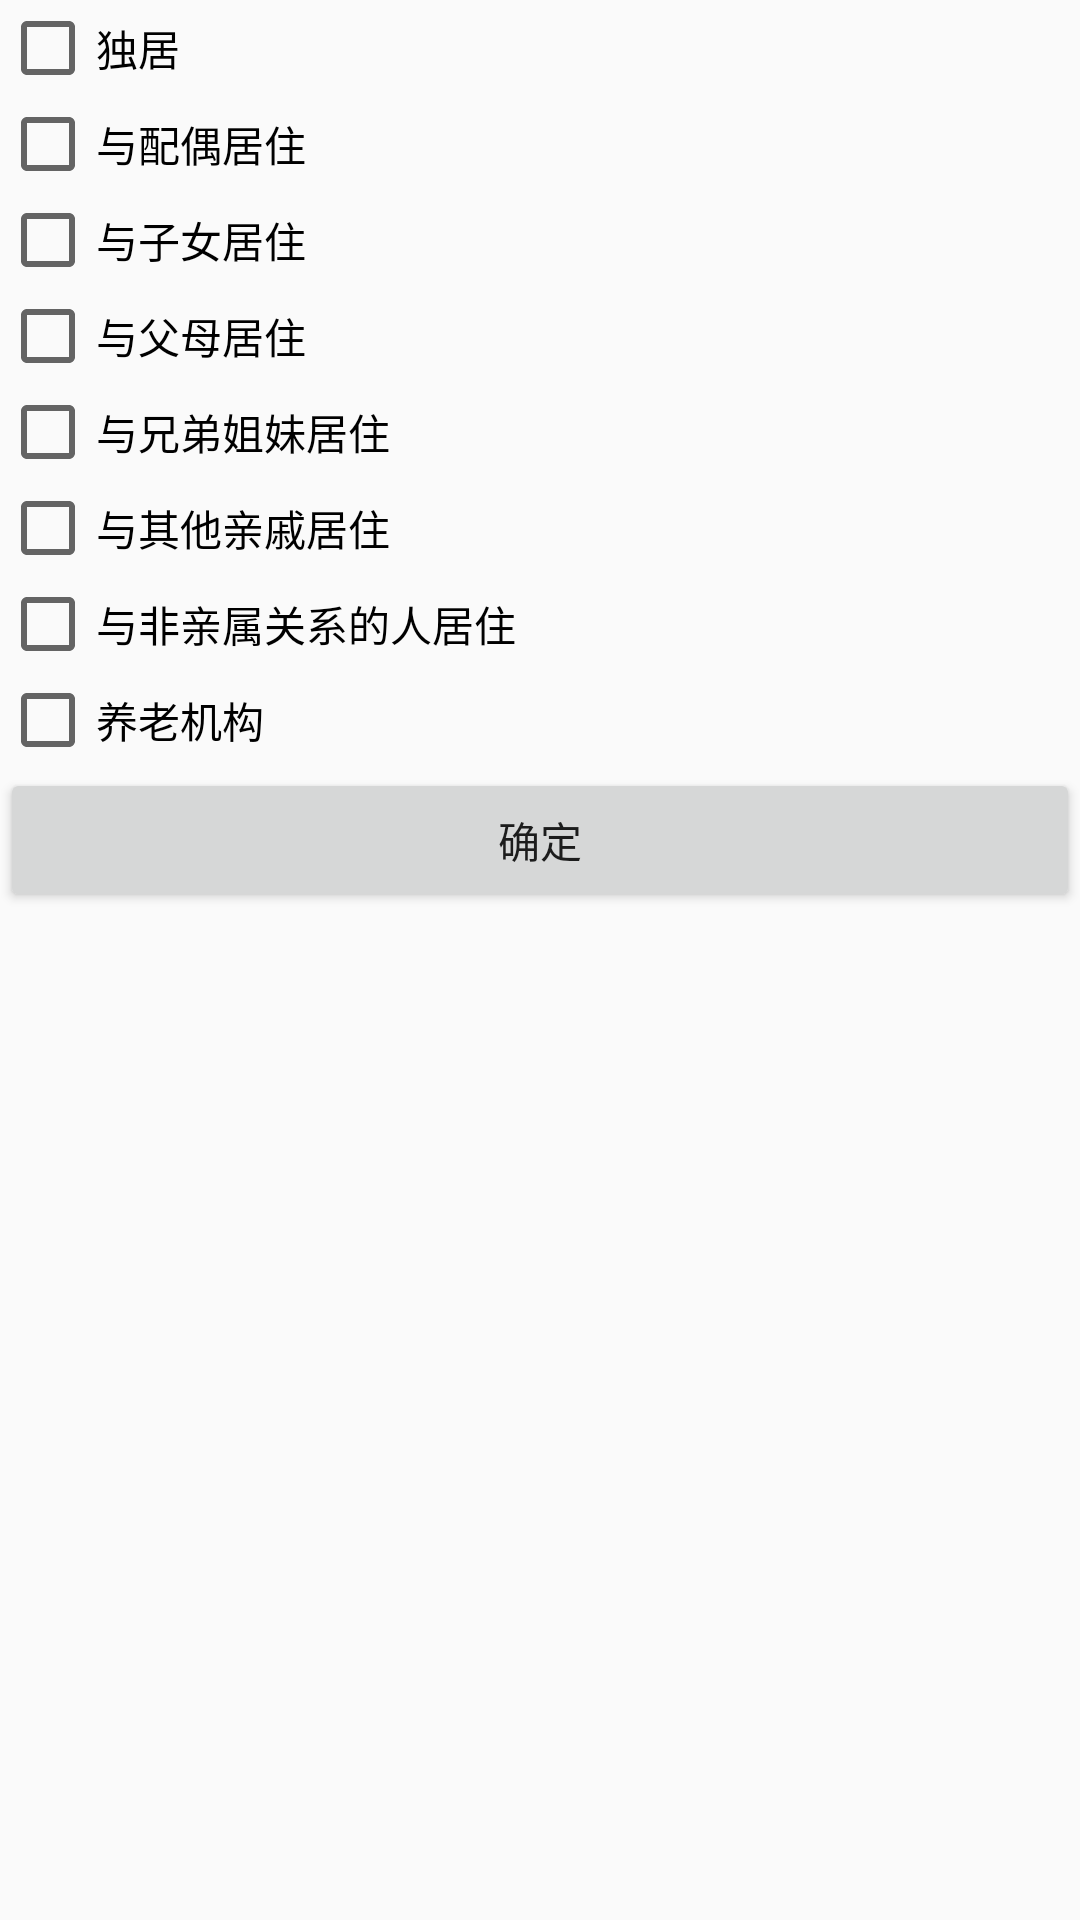

This screen was rendered from an Android layout file. Write that file and the resources it references.
<!-- AndroidManifest.xml: application theme AppTheme -->
<!-- res/layout/dialog_living.xml -->
<?xml version="1.0" encoding="utf-8"?>
<LinearLayout xmlns:android="http://schemas.android.com/apk/res/android"
    android:layout_width="match_parent"
    android:layout_height="match_parent"
    android:orientation="vertical" >

    <CheckBox
        android:id="@+id/cb_alone"
        android:layout_width="match_parent"
        android:layout_height="wrap_content"
        android:text="独居"
        />

    <CheckBox
        android:id="@+id/cb_mate"
        android:layout_width="match_parent"
        android:layout_height="wrap_content"
        android:text="与配偶居住"
        />
    <CheckBox
        android:id="@+id/cb_children"
        android:layout_width="match_parent"
        android:layout_height="wrap_content"
        android:text="与子女居住"
        />
    <CheckBox
        android:id="@+id/cb_parent"
        android:layout_width="match_parent"
        android:layout_height="wrap_content"
        android:text="与父母居住"
        />
    <CheckBox
        android:id="@+id/cb_brother"
        android:layout_width="match_parent"
        android:layout_height="wrap_content"
        android:text="与兄弟姐妹居住"
        />
    <CheckBox
        android:id="@+id/cb_relative"
        android:layout_width="match_parent"
        android:layout_height="wrap_content"
        android:text="与其他亲戚居住"
        />
    <CheckBox
        android:id="@+id/cb_not_relative"
        android:layout_width="match_parent"
        android:layout_height="wrap_content"
        android:text="与非亲属关系的人居住"
        />
    <CheckBox
        android:id="@+id/cb_retirement"
        android:layout_width="match_parent"
        android:layout_height="wrap_content"
        android:text="养老机构"
        />
    <Button
        android:id="@+id/bt_check_ensure"
        android:layout_width="match_parent"
        android:layout_height="wrap_content"
        android:text="确定"
        />


</LinearLayout>
<!-- resources referenced by this layout -->
<resources>
  <style name="AppTheme" parent="Theme.AppCompat.Light.DarkActionBar">
          
          <item name="colorPrimary">@color/colorPrimary</item>
          <item name="colorPrimaryDark">@color/colorPrimaryDark</item>
          <item name="colorAccent">@color/colorAccent</item>
          <item name="windowNoTitle">true</item>
      </style>
  <!-- not gathered from this repository: default colours our renderer supplied (Android Studio template values) -->
  <color name="colorPrimary">#FF6200EE</color>
  <color name="colorPrimaryDark">#FF3700B3</color>
  <color name="colorAccent">#FF03DAC5</color>
</resources>
